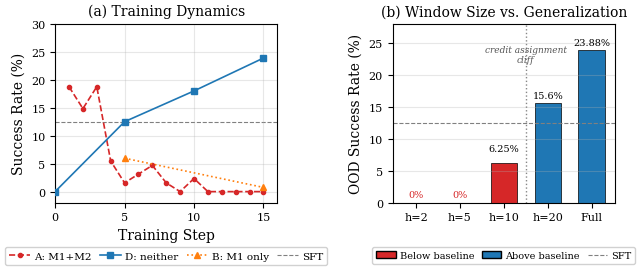
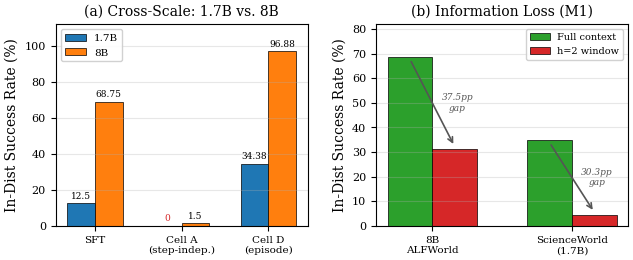
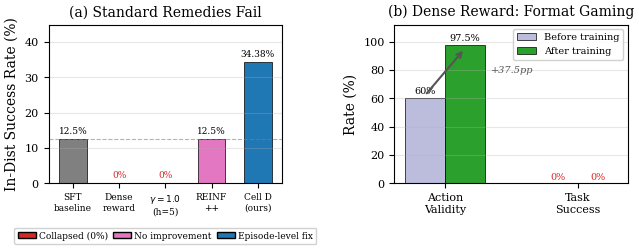

The script that saved these images, in order:
"""Generate paper figures for EMNLP submission."""
import matplotlib
matplotlib.use('Agg')
import matplotlib.pyplot as plt
import matplotlib.patches as mpatches
from matplotlib.lines import Line2D
import numpy as np

plt.rcParams.update({
    'font.family': 'serif',
    'font.serif': ['Times New Roman', 'Times', 'DejaVu Serif'],
    'font.size': 9,
    'axes.labelsize': 10,
    'axes.titlesize': 10,
    'legend.fontsize': 7.5,
    'xtick.labelsize': 8,
    'ytick.labelsize': 8,
    'figure.dpi': 300,
    'savefig.dpi': 300,
    'savefig.bbox': 'tight',
    'savefig.pad_inches': 0.05,
})

# ============================================================
# Figure 1: Training dynamics — Cell A vs Cell B vs Cell D
# ============================================================
fig, (ax1, ax2) = plt.subplots(1, 2, figsize=(6.5, 3.0))

# Cell A (h=2, step-level) — seed 1 training success
cell_a_steps = list(range(1, 16))
cell_a_train = [18.75, 14.84, 18.75, 5.47, 1.56, 3.13, 4.69, 1.56, 0, 2.34, 0, 0, 0, 0, 0]

# Cell B (h=2, episode-adv) — OOD at available checkpoints
cell_b_ood_steps = [5, 15]
cell_b_ood_vals = [5.97, 0.75]

# Cell D (full, episode) — OOD trajectory
cell_d_steps = [0, 5, 10, 15]
cell_d_ood = [0, 12.5, 18.0, 23.88]

# Panel (a): colorblind-safe palette + linestyle dual encoding
# Red dashed for collapse, blue solid for success, orange dotted for bounded
ax1.plot(cell_a_steps, cell_a_train, color='#d62728', linestyle='--', marker='o',
         markersize=3, linewidth=1.2, label='A: M1+M2', zorder=3)
ax1.plot(cell_d_steps, cell_d_ood, color='#1f77b4', linestyle='-', marker='s',
         markersize=4, linewidth=1.2, label='D: neither', zorder=3)
ax1.plot(cell_b_ood_steps, cell_b_ood_vals, color='#ff7f0e', linestyle=':', marker='^',
         markersize=4, linewidth=1.2, label='B: M1 only', zorder=3)
ax1.axhline(y=12.5, color='gray', linestyle='--', linewidth=0.8, label='SFT', zorder=1)
ax1.set_xlabel('Training Step')
ax1.set_ylabel('Success Rate (%)')
ax1.set_title('(a) Training Dynamics')
ax1.set_xlim(0, 16)
ax1.set_ylim(-2, 30)
ax1.legend(loc='upper center', bbox_to_anchor=(0.5, -0.22), ncol=4, framealpha=0.9, columnspacing=0.8, handletextpad=0.4)
ax1.grid(True, alpha=0.3)

# Panel (b): h-sweep bar chart
# Red = below SFT baseline, Blue = above SFT baseline, Hatch = collapsed (0%)
h_labels = ['h=2', 'h=5', 'h=10', 'h=20', 'Full']
h_ood = [0, 0, 6.25, 15.6, 23.88]
colors = ['#d62728', '#d62728', '#d62728', '#1f77b4', '#1f77b4']
hatches = ['///', '///', '', '', '']
bars = ax2.bar(h_labels, h_ood, color=colors, edgecolor='black', linewidth=0.5, width=0.6)
for bar, hatch in zip(bars, hatches):
    bar.set_hatch(hatch)
ax2.axhline(y=12.5, color='gray', linestyle='--', linewidth=0.8)
ax2.set_ylabel('OOD Success Rate (%)')
ax2.set_title('(b) Window Size vs. Generalization')
ax2.set_ylim(0, 28)

# Legend below chart for visual alignment with panel (a)
legend_elements = [
    mpatches.Patch(facecolor='#d62728', edgecolor='black', label='Below baseline'),
    mpatches.Patch(facecolor='#1f77b4', edgecolor='black', label='Above baseline'),
    Line2D([0], [0], color='gray', linestyle='--', linewidth=0.8, label='SFT'),
]
ax2.legend(handles=legend_elements, loc='upper center', bbox_to_anchor=(0.5, -0.22),
           ncol=3, framealpha=0.9, fontsize=7, columnspacing=0.8, handletextpad=0.4)
ax2.grid(True, alpha=0.3, axis='y')

# Vertical dashed line marking the cliff between h=10 and h=20
cliff_x = 2.5  # midpoint between bar index 2 (h=10) and 3 (h=20)
ax2.axvline(x=cliff_x, color='#555555', linestyle=':', linewidth=1.0, alpha=0.7)
ax2.text(cliff_x, 22, 'credit assignment\ncliff', fontsize=6.5, ha='center',
         fontstyle='italic', color='#555555')

for bar, val in zip(bars, h_ood):
    if val > 0:
        offset = 1.5 if val < 10 else 0.5
        ax2.text(bar.get_x() + bar.get_width()/2, val + offset, f'{val}%',
                ha='center', va='bottom', fontsize=7)
    else:
        ax2.text(bar.get_x() + bar.get_width()/2, 0.5, '0%',
                ha='center', va='bottom', fontsize=7, color='#d62728')

plt.tight_layout(w_pad=2.0)
plt.savefig('fig_training_dynamics.pdf')
plt.savefig('fig_training_dynamics.png')
print("Saved fig_training_dynamics.pdf and .png")
plt.close()

# ============================================================
# Figure 2: Cross-scale + Information Loss
# ============================================================
fig, (ax1, ax2) = plt.subplots(1, 2, figsize=(6.5, 2.8))

# Panel (a): 1.7B vs 8B comparison (In-Dist — fully available for all conditions)
conditions = ['SFT', 'Cell A\n(step-indep.)', 'Cell D\n(episode)']
results_1_7b = [12.5, 0, 34.38]
results_8b = [68.75, 1.5, 96.88]

x = np.arange(len(conditions))
width = 0.32
bars1 = ax1.bar(x - width/2, results_1_7b, width, label='1.7B', color='#1f77b4',
                edgecolor='black', linewidth=0.5)
bars2 = ax1.bar(x + width/2, results_8b, width, label='8B', color='#ff7f0e',
                edgecolor='black', linewidth=0.5)

for bar, val in zip(list(bars1) + list(bars2), results_1_7b + results_8b):
    if val > 0:
        ax1.text(bar.get_x() + bar.get_width()/2, val + 1.5, f'{val}',
                ha='center', va='bottom', fontsize=6.5)
    else:
        ax1.text(bar.get_x() + bar.get_width()/2, 1.5, '0',
                ha='center', va='bottom', fontsize=6.5, color='#d62728')

ax1.set_ylabel('In-Dist Success Rate (%)')
ax1.set_title('(a) Cross-Scale: 1.7B vs. 8B')
ax1.set_xticks(x)
ax1.set_xticklabels(conditions, fontsize=7.5)
ax1.set_ylim(0, 112)
ax1.legend(loc='upper left', fontsize=7.5, framealpha=0.9)
ax1.grid(True, alpha=0.3, axis='y')

# Panel (b): Information loss quantification (full context vs h=2)
settings = ['8B\nALFWorld', 'ScienceWorld\n(1.7B)']
full_ctx = [68.75, 34.8]
h2_ctx = [31.25, 4.5]
gaps = [37.5, 30.3]

x2 = np.arange(len(settings))
bars_full = ax2.bar(x2 - width/2, full_ctx, width, label='Full context', color='#2ca02c',
                    edgecolor='black', linewidth=0.5)
bars_h2 = ax2.bar(x2 + width/2, h2_ctx, width, label='h=2 window', color='#d62728',
                  edgecolor='black', linewidth=0.5)

for i, (bf, bh, gap) in enumerate(zip(bars_full, bars_h2, gaps)):
    mid_x = (bf.get_x() + bf.get_width()/2 + bh.get_x() + bh.get_width()/2) / 2
    mid_y = (full_ctx[i] + h2_ctx[i]) / 2
    ax2.annotate('', xy=(bh.get_x() + bh.get_width()/2, h2_ctx[i] + 1),
                xytext=(bf.get_x() + bf.get_width()/2, full_ctx[i] - 1),
                arrowprops=dict(arrowstyle='->', color='#555555', lw=1.2))
    ax2.text(mid_x + 0.18, mid_y, f'{gap}pp\ngap', fontsize=6.5, ha='center',
            va='center', color='#555555', fontstyle='italic')

ax2.set_ylabel('In-Dist Success Rate (%)')
ax2.set_title('(b) Information Loss (M1)')
ax2.set_xticks(x2)
ax2.set_xticklabels(settings, fontsize=7.5)
ax2.set_ylim(0, 82)
ax2.legend(loc='upper right', fontsize=7, framealpha=0.9)
ax2.grid(True, alpha=0.3, axis='y')

plt.tight_layout(w_pad=2.0)
plt.savefig('fig_cross_scale.pdf')
plt.savefig('fig_cross_scale.png')
print("Saved fig_cross_scale.pdf and .png")
plt.close()

# ============================================================
# Figure 3: Standard remedies fail + Dense reward gaming
# ============================================================
fig, (ax1, ax2) = plt.subplots(1, 2, figsize=(6.5, 2.8))

# Panel (a): Standard remedies all fail — only episode-level works
# All confirmed data from paper Section 4.4 and Table 1
methods = ['SFT\nbaseline', r'Dense'+'\nreward', r'$\gamma{=}1.0$'+'\n(h=5)', 'REINF\n++', 'Cell D\n(ours)']
in_dist = [12.5, 0, 0, 12.5, 34.38]
bar_colors = ['gray', '#d62728', '#d62728', '#e377c2', '#1f77b4']

x = np.arange(len(methods))
bars = ax1.bar(x, in_dist, color=bar_colors, edgecolor='black', linewidth=0.5, width=0.6)
ax1.axhline(y=12.5, color='gray', linestyle='--', linewidth=0.8, alpha=0.6)

for bar, val in zip(bars, in_dist):
    if val > 0:
        ax1.text(bar.get_x() + bar.get_width()/2, val + 1.0, f'{val}%',
                ha='center', va='bottom', fontsize=6.5)
    else:
        ax1.text(bar.get_x() + bar.get_width()/2, 1.0, '0%',
                ha='center', va='bottom', fontsize=6.5, color='#d62728')

ax1.set_ylabel('In-Dist Success Rate (%)')
ax1.set_title('(a) Standard Remedies Fail')
ax1.set_xticks(x)
ax1.set_xticklabels(methods, fontsize=6.5)
ax1.set_ylim(0, 45)
ax1.grid(True, alpha=0.3, axis='y')

legend_elements = [
    mpatches.Patch(facecolor='#d62728', edgecolor='black', label='Collapsed (0%)'),
    mpatches.Patch(facecolor='#e377c2', edgecolor='black', label='No improvement'),
    mpatches.Patch(facecolor='#1f77b4', edgecolor='black', label='Episode-level fix'),
]
ax1.legend(handles=legend_elements, loc='upper center', bbox_to_anchor=(0.5, -0.25),
           ncol=3, framealpha=0.9, fontsize=6.5, columnspacing=0.6, handletextpad=0.3)

# Panel (b): Dense reward gaming — before vs after training
# Confirmed: validity 60% → 97.5%, task success 0% → 0%
categories = ['Action\nValidity', 'Task\nSuccess']
before = [60, 0]
after = [97.5, 0]

x2 = np.arange(len(categories))
width = 0.30
bars_before = ax2.bar(x2 - width/2, before, width, label='Before training',
                      color='#bcbddc', edgecolor='black', linewidth=0.5)
bars_after = ax2.bar(x2 + width/2, after, width, label='After training',
                     color='#2ca02c', edgecolor='black', linewidth=0.5)
# Override task success "after" bar color to red (still 0%)
bars_after[1].set_facecolor('#d62728')

for bar, val in zip(list(bars_before) + list(bars_after), before + after):
    if val > 0:
        ax2.text(bar.get_x() + bar.get_width()/2, val + 1.5, f'{val}%',
                ha='center', va='bottom', fontsize=7)
    else:
        ax2.text(bar.get_x() + bar.get_width()/2, 1.5, '0%',
                ha='center', va='bottom', fontsize=7, color='#d62728')

# Arrow showing validity increase
ax2.annotate('', xy=(x2[0] + width/2, 95), xytext=(x2[0] - width/2, 62),
            arrowprops=dict(arrowstyle='->', color='#555555', lw=1.5))
ax2.text(x2[0] + 0.35, 78, '+37.5pp', fontsize=7, color='#555555', fontstyle='italic')

ax2.set_ylabel('Rate (%)')
ax2.set_title('(b) Dense Reward: Format Gaming')
ax2.set_xticks(x2)
ax2.set_xticklabels(categories, fontsize=8)
ax2.set_ylim(0, 112)
ax2.legend(loc='upper right', fontsize=7, framealpha=0.9)
ax2.grid(True, alpha=0.3, axis='y')

plt.tight_layout(w_pad=2.0)
plt.savefig('fig_additional_conditions.pdf')
plt.savefig('fig_additional_conditions.png')
print("Saved fig_additional_conditions.pdf and .png")
plt.close()

print("All figures generated successfully.")
